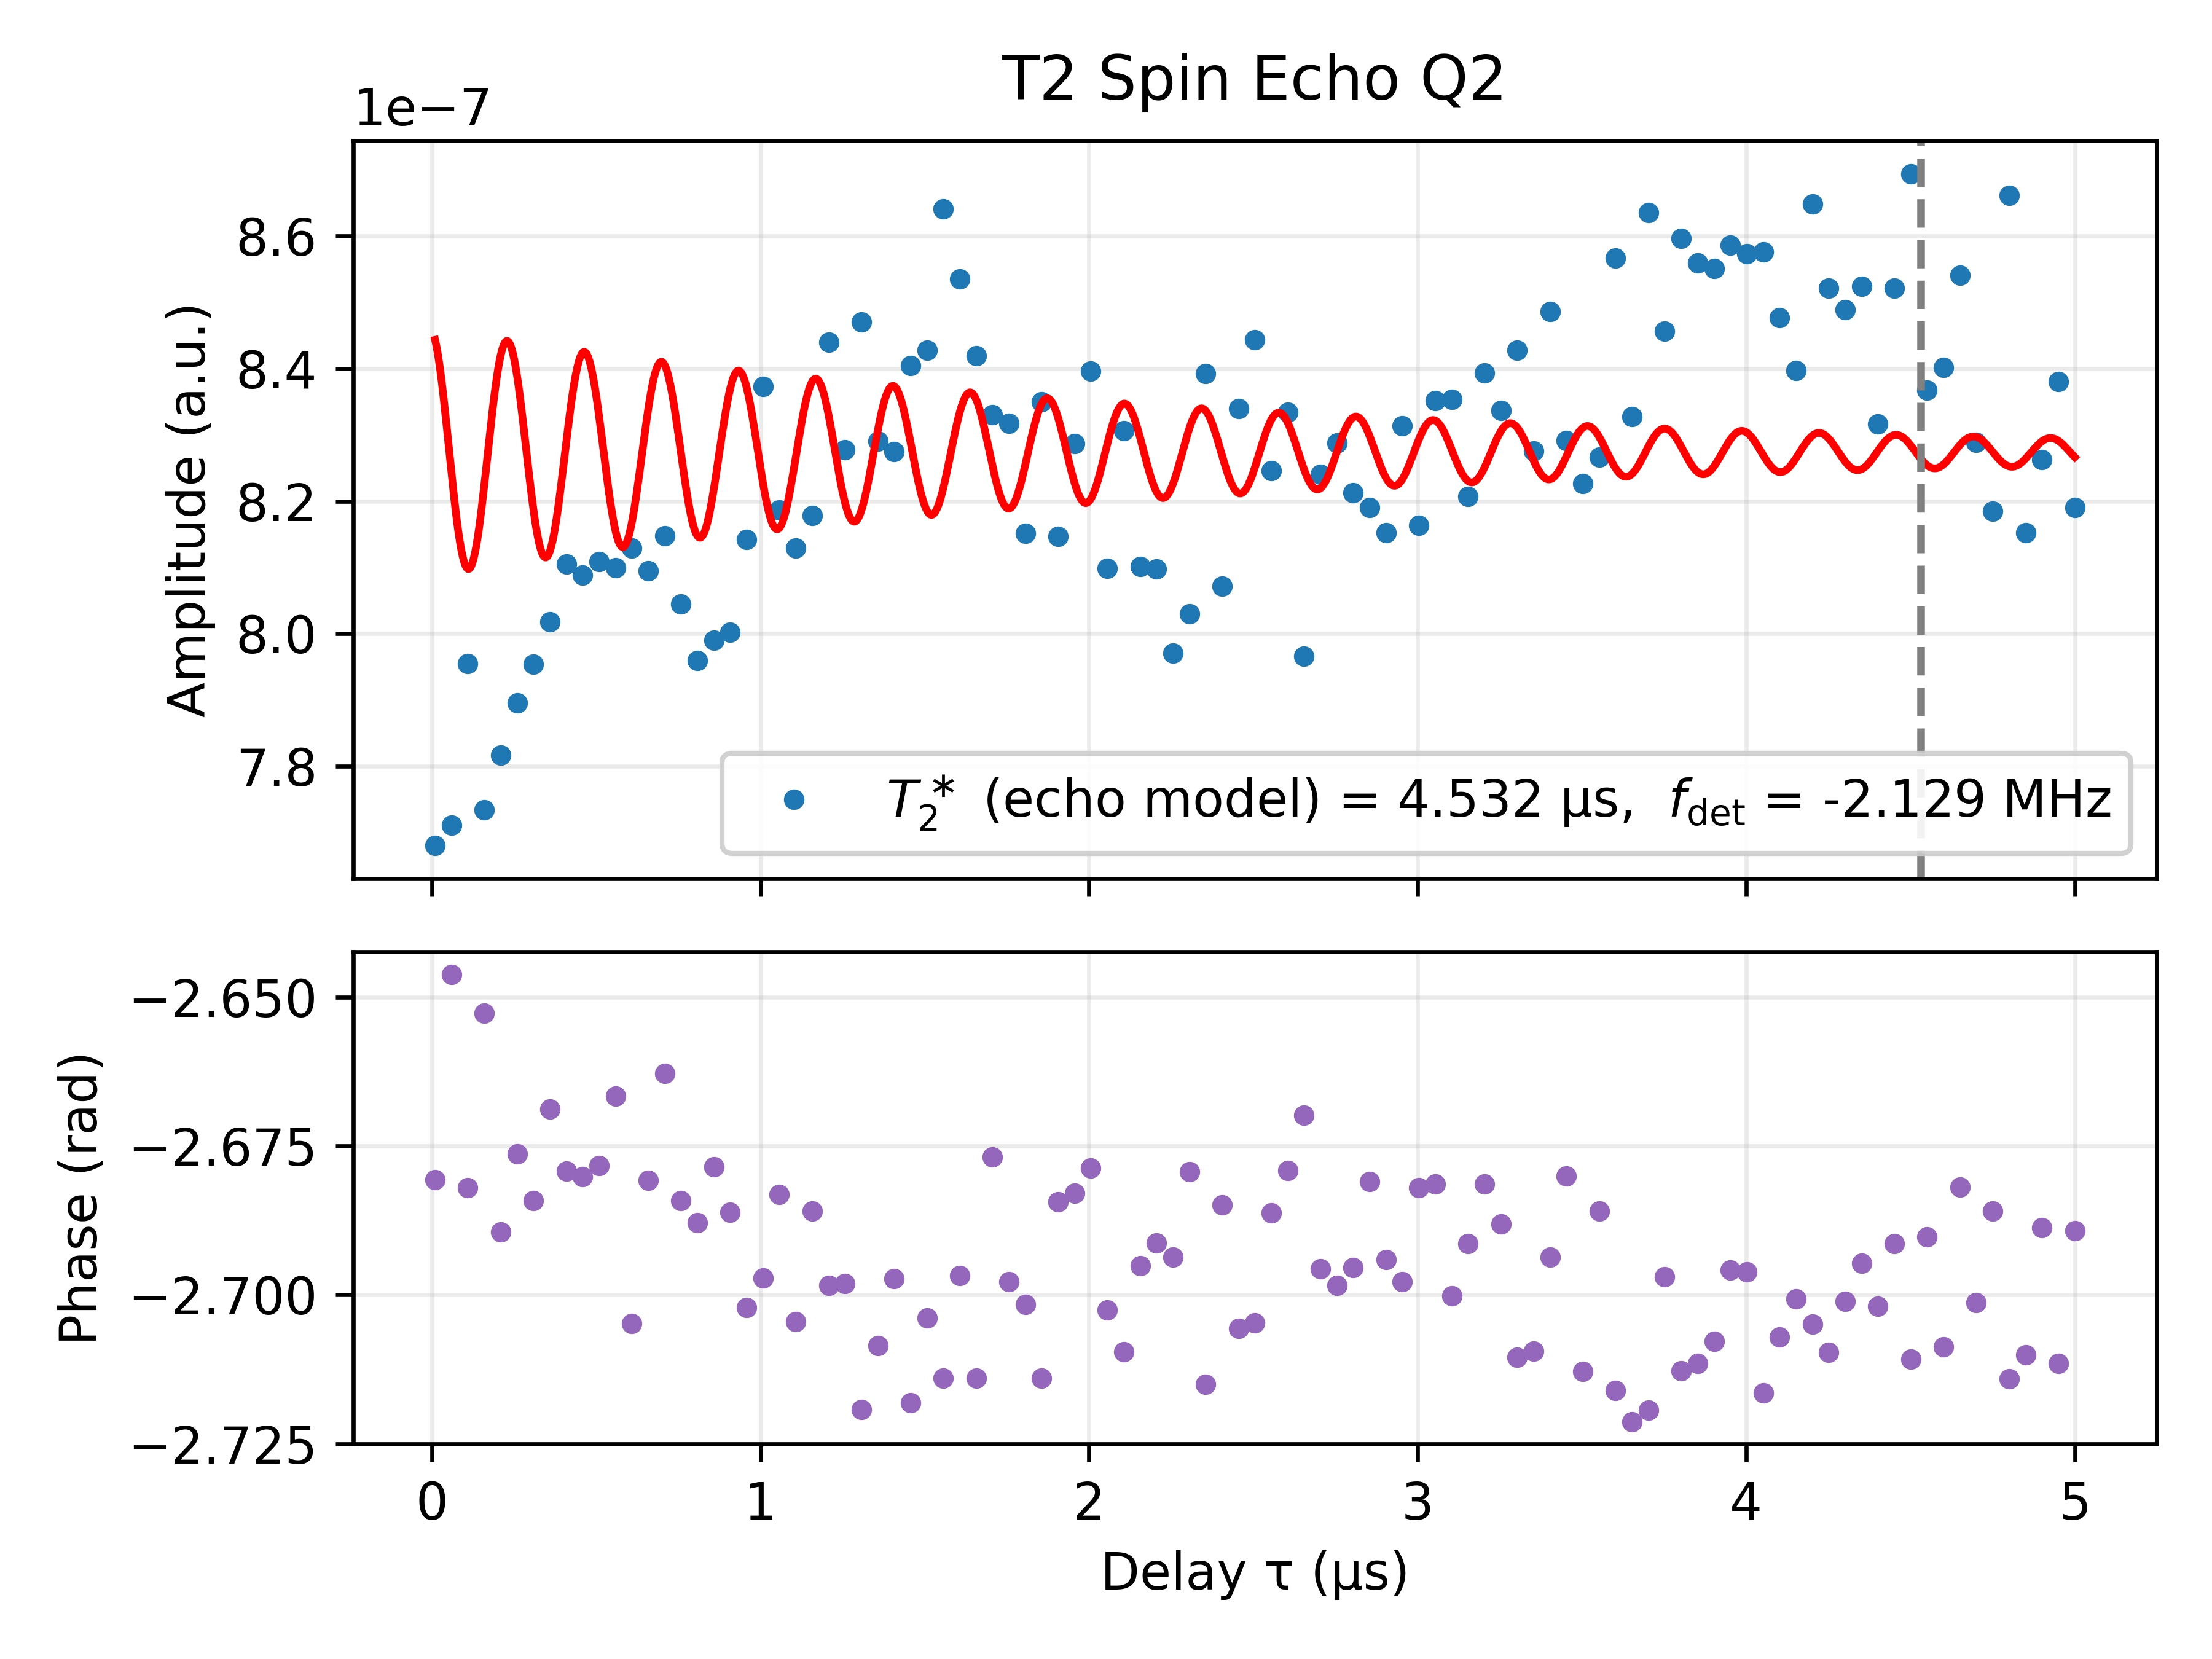

Values plotted in this chart, from the file beside it:
Delay_us, I, Q, Magnitude_linear, Phase_rad, Fit_on_data, A_fit, T2_echo_fit_us, fdet_fit_MHz, phi_fit, C_fit
0.01, -6.879418037623489e-07, -3.4164467177095286e-07, 7.681048151868833e-07, -2.681, 8.443339476800854e-07, 1.8552927859568824e-08, 4.532, -2.129, -0.1454, 8.274150545140998e-07
0.0599, -6.783813957760962e-07, -3.666044212099966e-07, 7.711031836180169e-07, -2.646, 8.242334302927253e-07, 1.8552927859568824e-08, 4.532, -2.129, -0.1454, 8.274150545140998e-07
0.1098, -7.129407875457479e-07, -3.529004525426353e-07, 7.955019144861614e-07, -2.682, 8.097702959149898e-07, 1.8552927859568824e-08, 4.532, -2.129, -0.1454, 8.274150545140998e-07
0.1597, -6.828181312613419e-07, -3.632490134399094e-07, 7.734277252234359e-07, -2.653, 8.223914360620675e-07, 1.8552927859568824e-08, 4.532, -2.129, -0.1454, 8.274150545140998e-07
0.2096, -7.031571050506765e-07, -3.415704778672406e-07, 7.817290487974099e-07, -2.689, 8.420025124982681e-07, 1.8552927859568824e-08, 4.532, -2.129, -0.1454, 8.274150545140998e-07
0.2595, -7.056224391246832e-07, -3.542198134169273e-07, 7.895408176993701e-07, -2.676, 8.388924257065625e-07, 1.8552927859568824e-08, 4.532, -2.129, -0.1454, 8.274150545140998e-07
0.3094, -7.13613789102203e-07, -3.512739911189005e-07, 7.953854768811188e-07, -2.684, 8.187041873019849e-07, 1.8552927859568824e-08, 4.532, -2.129, -0.1454, 8.274150545140998e-07
0.3593, -7.138270369083365e-07, -3.651703937742566e-07, 8.018094880397595e-07, -2.669, 8.124490935292475e-07, 1.8552927859568824e-08, 4.532, -2.129, -0.1454, 8.274150545140998e-07
0.4092, -7.25389984413648e-07, -3.6159685973425697e-07, 8.105201530235434e-07, -2.679, 8.289073467791832e-07, 1.8552927859568824e-08, 4.532, -2.129, -0.1454, 8.274150545140998e-07
0.4591, -7.241989959711179e-07, -3.6016727820712237e-07, 8.088168235494993e-07, -2.68, 8.424185666250684e-07, 1.8552927859568824e-08, 4.532, -2.129, -0.1454, 8.274150545140998e-07
0.509, -7.254091374399967e-07, -3.624222347001601e-07, 8.109058471157414e-07, -2.678, 8.328474957096278e-07, 1.8552927859568824e-08, 4.532, -2.129, -0.1454, 8.274150545140998e-07
0.5589, -7.202799381765191e-07, -3.704146464864612e-07, 8.099445658014259e-07, -2.667, 8.155419814833009e-07, 1.8552927859568824e-08, 4.532, -2.129, -0.1454, 8.274150545140998e-07
0.6088, -7.365859408076125e-07, -3.4393027795105683e-07, 8.129248946163026e-07, -2.705, 8.167876420788084e-07, 1.8552927859568824e-08, 4.532, -2.129, -0.1454, 8.274150545140998e-07
0.6587, -7.250245231364653e-07, -3.5993938448951026e-07, 8.094547051292903e-07, -2.681, 8.339171342132535e-07, 1.8552927859568824e-08, 4.532, -2.129, -0.1454, 8.274150545140998e-07
0.7086, -7.231475911866487e-07, -3.753885658591291e-07, 8.147754377844401e-07, -2.663, 8.405576969797857e-07, 1.8552927859568824e-08, 4.532, -2.129, -0.1454, 8.274150545140998e-07
0.7585, -7.217544282939983e-07, -3.552553714217927e-07, 8.044475332089921e-07, -2.684, 8.272026618777373e-07, 1.8552927859568824e-08, 4.532, -2.129, -0.1454, 8.274150545140998e-07
0.8084, -7.154194579348238e-07, -3.488781652130163e-07, 7.959528723198114e-07, -2.688, 8.147415444523183e-07, 1.8552927859568824e-08, 4.532, -2.129, -0.1454, 8.274150545140998e-07
0.8583, -7.148464279141901e-07, -3.5696500526692844e-07, 7.99017791095352e-07, -2.678, 8.218232643059337e-07, 1.8552927859568824e-08, 4.532, -2.129, -0.1454, 8.274150545140998e-07
0.9082, -7.186312840100996e-07, -3.520083463430927e-07, 8.002129705604647e-07, -2.686, 8.369856503096115e-07, 1.8552927859568824e-08, 4.532, -2.129, -0.1454, 8.274150545140998e-07
0.9581, -7.368724289532763e-07, -3.4643325778772e-07, 8.142462641319971e-07, -2.702, 8.371421300857961e-07, 1.8552927859568824e-08, 4.532, -2.129, -0.1454, 8.274150545140998e-07
1.008, -7.55990220707509e-07, -3.600331526887691e-07, 8.373440659850662e-07, -2.697, 8.227045659682858e-07, 1.8552927859568824e-08, 4.532, -2.129, -0.1454, 8.274150545140998e-07
1.058, -7.341656755848058e-07, -3.6229716537119286e-07, 8.186931508464547e-07, -2.683, 8.159531728143799e-07, 1.8552927859568824e-08, 4.532, -2.129, -0.1454, 8.274150545140998e-07
1.108, -7.365028909196624e-07, -3.441598411063224e-07, 8.12946803034091e-07, -2.704, 8.26681583683067e-07, 1.8552927859568824e-08, 4.532, -2.129, -0.1454, 8.274150545140998e-07
1.158, -7.343473626636356e-07, -3.5988512129648907e-07, 8.17791751964781e-07, -2.686, 8.380477180512138e-07, 1.8552927859568824e-08, 4.532, -2.129, -0.1454, 8.274150545140998e-07
1.208, -7.624307479512819e-07, -3.6193758404706083e-07, 8.439783529021193e-07, -2.698, 8.329787674530385e-07, 1.8552927859568824e-08, 4.532, -2.129, -0.1454, 8.274150545140998e-07
1.258, -7.476470035315001e-07, -3.5522280144610877e-07, 8.277434871727186e-07, -2.698, 8.197845369864726e-07, 1.8552927859568824e-08, 4.532, -2.129, -0.1454, 8.274150545140998e-07
1.307, -7.725830183620385e-07, -3.471751511166407e-07, 8.470036043691079e-07, -2.719, 8.186019579222247e-07, 1.8552927859568824e-08, 4.532, -2.129, -0.1454, 8.274150545140998e-07
1.357, -7.524816666200176e-07, -3.479251427176033e-07, 8.290238618606246e-07, -2.708, 8.306869748647831e-07, 1.8552927859568824e-08, 4.532, -2.129, -0.1454, 8.274150545140998e-07
1.407, -7.471352183092448e-07, -3.556570406081698e-07, 8.274678029821851e-07, -2.697, 8.37344542783506e-07, 1.8552927859568824e-08, 4.532, -2.129, -0.1454, 8.274150545140998e-07
1.457, -7.662438143915236e-07, -3.453614587815671e-07, 8.404785067477953e-07, -2.718, 8.288244176081969e-07, 1.8552927859568824e-08, 4.532, -2.129, -0.1454, 8.274150545140998e-07
1.507, -7.632705081427777e-07, -3.572266184570066e-07, 8.427293311228475e-07, -2.704, 8.185578167528738e-07, 1.8552927859568824e-08, 4.532, -2.129, -0.1454, 8.274150545140998e-07
1.557, -7.862391324970855e-07, -3.583405469827472e-07, 8.640485640759226e-07, -2.714, 8.220163932610206e-07, 1.8552927859568824e-08, 4.532, -2.129, -0.1454, 8.274150545140998e-07
1.607, -7.704586688836511e-07, -3.673202995385541e-07, 8.535401355009971e-07, -2.697, 8.334221111853224e-07, 1.8552927859568824e-08, 4.532, -2.129, -0.1454, 8.274150545140998e-07
1.657, -7.661487006218077e-07, -3.4917573606593045e-07, 8.419664637749349e-07, -2.714, 8.353278742917431e-07, 1.8552927859568824e-08, 4.532, -2.129, -0.1454, 8.274150545140998e-07
1.707, -7.446538367668015e-07, -3.733847068079717e-07, 8.330218940037491e-07, -2.677, 8.252849917828768e-07, 1.8552927859568824e-08, 4.532, -2.129, -0.1454, 8.274150545140998e-07
1.756, -7.512032471543714e-07, -3.5711034995207075e-07, 8.317656644621501e-07, -2.698, 8.18869175330039e-07, 1.8552927859568824e-08, 4.532, -2.129, -0.1454, 8.274150545140998e-07
1.806, -7.375190951085786e-07, -3.4715761075545673e-07, 8.151397563333626e-07, -2.702, 8.255456935151521e-07, 1.8552927859568824e-08, 4.532, -2.129, -0.1454, 8.274150545140998e-07
1.856, -7.597999058291135e-07, -3.463060372711636e-07, 8.34999262483738e-07, -2.714, 8.347379593565145e-07, 1.8552927859568824e-08, 4.532, -2.129, -0.1454, 8.274150545140998e-07
1.906, -7.309860592408994e-07, -3.5967640805433096e-07, 8.146825991239812e-07, -2.684, 8.325523125507812e-07, 1.8552927859568824e-08, 4.532, -2.129, -0.1454, 8.274150545140998e-07
1.956, -7.429846510727115e-07, -3.6691422442817136e-07, 8.286448212698642e-07, -2.683, 8.227566960507466e-07, 1.8552927859568824e-08, 4.532, -2.129, -0.1454, 8.274150545140998e-07
2.006, -7.512391370408923e-07, -3.749021016504969e-07, 8.395902731951484e-07, -2.679, 8.203690750537358e-07, 1.8552927859568824e-08, 4.532, -2.129, -0.1454, 8.274150545140998e-07
2.056, -7.330363655438111e-07, -3.4427743085640685e-07, 8.098575569856515e-07, -2.703, 8.286508951178323e-07, 1.8552927859568824e-08, 4.532, -2.129, -0.1454, 8.274150545140998e-07
2.106, -7.543127844210115e-07, -3.4780624349203076e-07, 8.306364787035404e-07, -2.71, 8.347225531855334e-07, 1.8552927859568824e-08, 4.532, -2.129, -0.1454, 8.274150545140998e-07
2.156, -7.307443839966287e-07, -3.498280774748985e-07, 8.10164821830963e-07, -2.695, 8.295738538494854e-07, 1.8552927859568824e-08, 4.532, -2.129, -0.1454, 8.274150545140998e-07
2.206, -7.290677934327844e-07, -3.525036422912684e-07, 8.098139695322375e-07, -2.691, 8.2140952188644e-07, 1.8552927859568824e-08, 4.532, -2.129, -0.1454, 8.274150545140998e-07
2.256, -7.184489493782585e-07, -3.452220896578128e-07, 7.970866854053142e-07, -2.694, 8.22603204240926e-07, 1.8552927859568824e-08, 4.532, -2.129, -0.1454, 8.274150545140998e-07
2.305, -7.187256663276666e-07, -3.5816818754117345e-07, 8.030261726772531e-07, -2.679, 8.309615941623046e-07, 1.8552927859568824e-08, 4.532, -2.129, -0.1454, 8.274150545140998e-07
2.355, -7.640685558919498e-07, -3.472436075124388e-07, 8.392728287398934e-07, -2.715, 8.33641261143087e-07, 1.8552927859568824e-08, 4.532, -2.129, -0.1454, 8.274150545140998e-07
2.405, -7.244638414848e-07, -3.5600939737616347e-07, 8.072115885188049e-07, -2.685, 8.268682844478848e-07, 1.8552927859568824e-08, 4.532, -2.129, -0.1454, 8.274150545140998e-07
2.455, -7.55951290419432e-07, -3.521977793296791e-07, 8.33969801162825e-07, -2.706, 8.212070900810812e-07, 1.8552927859568824e-08, 4.532, -2.129, -0.1454, 8.274150545140998e-07
2.505, -7.650665911311406e-07, -3.5725281429497736e-07, 8.443674923791806e-07, -2.705, 8.250996412664705e-07, 1.8552927859568824e-08, 4.532, -2.129, -0.1454, 8.274150545140998e-07
2.555, -7.405761135506684e-07, -3.6265378438869034e-07, 8.246033878739835e-07, -2.686, 8.32296813712113e-07, 1.8552927859568824e-08, 4.532, -2.129, -0.1454, 8.274150545140998e-07
2.605, -7.45873385539833e-07, -3.718991133863364e-07, 8.334482934136918e-07, -2.679, 8.318629194386043e-07, 1.8552927859568824e-08, 4.532, -2.129, -0.1454, 8.274150545140998e-07
2.655, -7.095709339081021e-07, -3.620015325420011e-07, 7.965776922623264e-07, -2.67, 8.247774362778215e-07, 1.8552927859568824e-08, 4.532, -2.129, -0.1454, 8.274150545140998e-07
2.705, -7.434240103191998e-07, -3.5545255027582877e-07, 8.240302024905836e-07, -2.696, 8.219527602389338e-07, 1.8552927859568824e-08, 4.532, -2.129, -0.1454, 8.274150545140998e-07
2.755, -7.487226186686589e-07, -3.5544645580862495e-07, 8.288110415848517e-07, -2.698, 8.274413671119941e-07, 1.8552927859568824e-08, 4.532, -2.129, -0.1454, 8.274150545140998e-07
2.804, -7.40859264372847e-07, -3.5435574628352684e-07, 8.21243231041347e-07, -2.695, 8.326540376901254e-07, 1.8552927859568824e-08, 4.532, -2.129, -0.1454, 8.274150545140998e-07
2.854, -7.336689182438472e-07, -3.6407260556425653e-07, 8.190353739121672e-07, -2.681, 8.297854293566231e-07, 1.8552927859568824e-08, 4.532, -2.129, -0.1454, 8.274150545140998e-07
2.904, -7.349546961455189e-07, -3.5274206421195876e-07, 8.152210554511369e-07, -2.694, 8.234856595539624e-07, 1.8552927859568824e-08, 4.532, -2.129, -0.1454, 8.274150545140998e-07
2.954, -7.507961034837754e-07, -3.5699875690442533e-07, 8.313500474756256e-07, -2.698, 8.233500697784008e-07, 1.8552927859568824e-08, 4.532, -2.129, -0.1454, 8.274150545140998e-07
... 41 more rows
